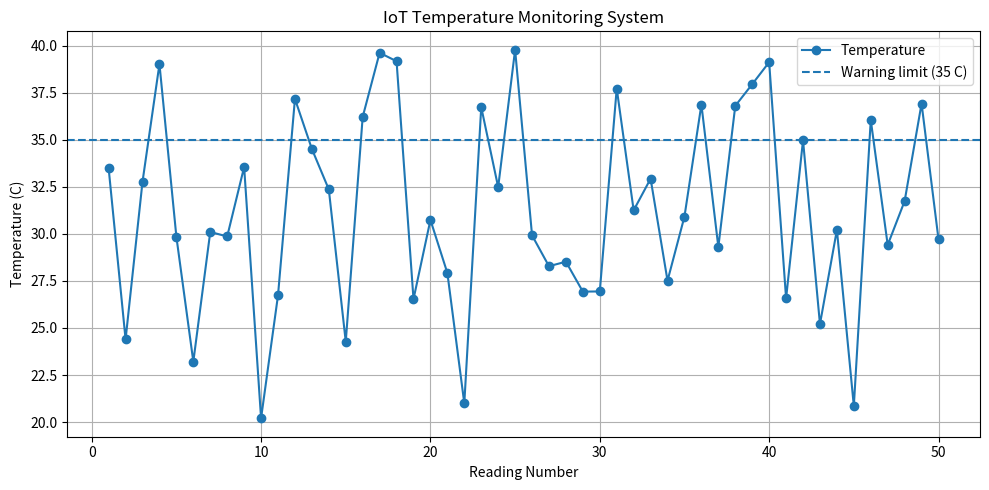

Write the Python code that produced this figure.
"""
Python-Based IoT Temperature Monitoring System
LENS-COS 324 Practical Assignment

The program simulates a temperature sensor, saves 50 readings to CSV,
loads the CSV file, validates each reading, calculates the average,
plots valid readings, and warns when a temperature exceeds 35 C.
"""

import csv
import random
from datetime import datetime, timedelta
from pathlib import Path
import matplotlib.pyplot as plt

DATA_FILE = Path("temperature_readings.csv")
GRAPH_FILE = Path("temperature_graph.png")
NUMBER_OF_READINGS = 50
WARNING_LIMIT = 35.0


def simulate_sensor_readings(number_of_readings=NUMBER_OF_READINGS):
    """Return simulated temperature readings with timestamps."""
    readings = []
    start_time = datetime.now() - timedelta(minutes=number_of_readings - 1)

    for index in range(number_of_readings):
        # Simulate normal environmental temperatures between 20 and 40 C.
        temperature = round(random.uniform(20.0, 40.0), 2)
        timestamp = (start_time + timedelta(minutes=index)).isoformat(
            timespec="seconds"
        )
        readings.append({
            "timestamp": timestamp,
            "temperature_c": temperature
        })

    return readings


def save_readings_to_csv(readings, filename=DATA_FILE):
    """Save simulated readings to a CSV file."""
    with open(filename, mode="w", newline="", encoding="utf-8") as file:
        writer = csv.DictWriter(
            file, fieldnames=["timestamp", "temperature_c"]
        )
        writer.writeheader()
        writer.writerows(readings)

    print(f"Saved {len(readings)} readings to '{filename}'.")


def load_and_validate_csv(filename=DATA_FILE):
    """
    Read the CSV file and keep only valid numeric temperatures.
    Missing values, non-numeric values, and values outside the
    plausible sensor range (-50 C to 100 C) are rejected.
    """
    valid_readings = []

    try:
        with open(filename, mode="r", newline="", encoding="utf-8") as file:
            reader = csv.DictReader(file)

            required_columns = {"timestamp", "temperature_c"}
            if not required_columns.issubset(reader.fieldnames or []):
                raise ValueError(
                    "CSV must contain timestamp and temperature_c columns."
                )

            for row_number, row in enumerate(reader, start=2):
                timestamp = (row.get("timestamp") or "").strip()
                raw_temperature = (row.get("temperature_c") or "").strip()

                if not timestamp or not raw_temperature:
                    print(f"Row {row_number}: missing data - skipped.")
                    continue

                try:
                    temperature = float(raw_temperature)
                except ValueError:
                    print(
                        f"Row {row_number}: invalid temperature "
                        f"'{raw_temperature}' - skipped."
                    )
                    continue

                if not -50.0 <= temperature <= 100.0:
                    print(
                        f"Row {row_number}: temperature {temperature} C "
                        "is outside the accepted sensor range - skipped."
                    )
                    continue

                valid_readings.append({
                    "timestamp": timestamp,
                                  "temperature_c": temperature
                })

    except FileNotFoundError:
        print(f"Error: '{filename}' was not found.")
        return []

    return valid_readings


def display_average(readings):
    """Calculate and display the average of valid readings."""
    if not readings:
        print("No valid temperature readings are available.")
        return None

    temperatures = [item["temperature_c"] for item in readings]
    average = sum(temperatures) / len(temperatures)

    print(f"\nValid readings: {len(temperatures)}")
    print(f"Average temperature: {average:.2f} C")
    return average


def check_temperature_warnings(readings):
    """Display a warning for every reading above 35 C."""
    print(f"\nTemperature warning limit: {WARNING_LIMIT:.1f} C")

    warnings_found = 0
    for item in readings:
        temperature = item["temperature_c"]
        if temperature > WARNING_LIMIT:
            warnings_found += 1
            print(
                f"WARNING: {temperature:.2f} C recorded at "
                f"{item['timestamp']} - above 35 C."
            )

    if warnings_found == 0:
        print("No readings exceeded 35 C.")
    else:
        print(f"Total high-temperature warnings: {warnings_found}")


def create_temperature_graph(readings, filename=GRAPH_FILE):
    """Plot valid temperatures against their reading number."""
    if not readings:
        print("Graph not created because there are no valid readings.")
        return

    temperatures = [item["temperature_c"] for item in readings]
    reading_numbers = list(range(1, len(temperatures) + 1))

    plt.figure(figsize=(10, 5))
    plt.plot(
        reading_numbers,
        temperatures,
        marker="o",
        linestyle="-",
        label="Temperature"
    )
    plt.axhline(
        y=WARNING_LIMIT,
        linestyle="--",
        label="Warning limit (35 C)"
    )
    plt.title("IoT Temperature Monitoring System")
    plt.xlabel("Reading Number")
    plt.ylabel("Temperature (C)")
    plt.grid(True)
    plt.legend()
    plt.tight_layout()
    plt.savefig(filename, dpi=150)
    plt.close()

    print(f"Temperature graph saved as '{filename}'.")


def main():
    print("=== PYTHON-BASED IoT TEMPERATURE MONITOR ===")

    # Step 1: Simulate at least 50 sensor readings.
    simulated_readings = simulate_sensor_readings()

    # Step 2: Save the readings to CSV.
    save_readings_to_csv(simulated_readings)

    # Step 3: Read the CSV file and validate its contents.
    readings = load_and_validate_csv()

    # Step 4: Calculate and display the average.
    display_average(readings)

    # Step 5: Warn when a reading is above 35 C.
    check_temperature_warnings(readings)

    # Step 6: Create the temperature graph.
    create_temperature_graph(readings)

    print("\nMonitoring process completed.")


if __name__ == "__main__":
    main()
